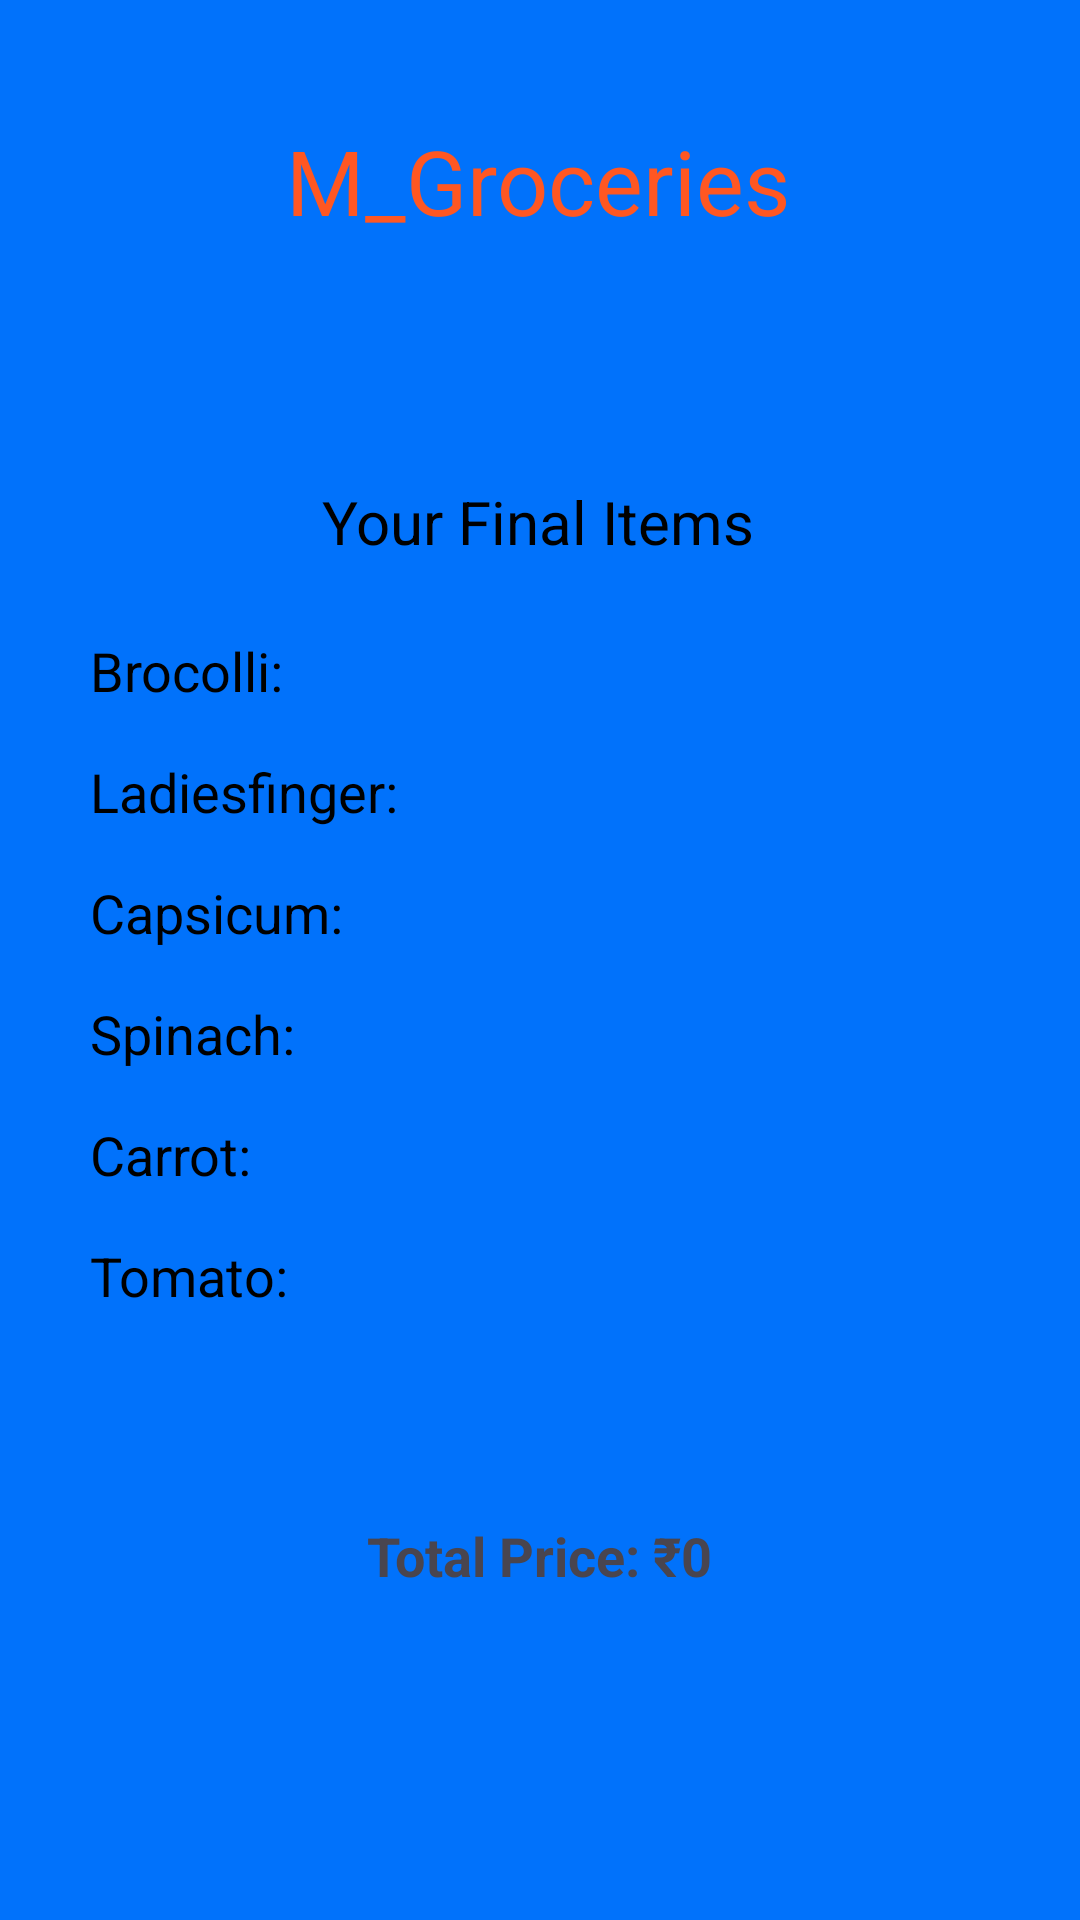

Android layout source for this screen:
<!-- AndroidManifest.xml: application theme Theme.Groceries_mani -->
<!-- res/layout/activity_ireport.xml -->
<?xml version="1.0" encoding="utf-8"?>
<androidx.constraintlayout.widget.ConstraintLayout xmlns:android="http://schemas.android.com/apk/res/android"
    xmlns:app="http://schemas.android.com/apk/res-auto"
    xmlns:tools="http://schemas.android.com/tools"
    android:layout_width="match_parent"
    android:layout_height="match_parent"
    android:background="@color/blue"
    tools:context=".ireport">

    <TextView
        android:id="@+id/titleTextView"
        android:layout_width="wrap_content"
        android:layout_height="wrap_content"
        android:layout_marginTop="40dp"
        android:text="M_Groceries"
        android:textColor="@color/orange"
        android:textSize="30sp"
        app:layout_constraintEnd_toEndOf="parent"
        app:layout_constraintHorizontal_bias="0.497"
        app:layout_constraintStart_toStartOf="parent"
        app:layout_constraintTop_toTopOf="parent" />

    <TextView
        android:id="@+id/slogan"
        android:layout_width="wrap_content"
        android:layout_height="wrap_content"
        android:layout_marginTop="80dp"
        android:text="Your Final Items"
        android:textColor="@color/black"
        android:textSize="20sp"
        app:layout_constraintEnd_toEndOf="parent"
        app:layout_constraintHorizontal_bias="0.498"
        app:layout_constraintStart_toStartOf="parent"
        app:layout_constraintTop_toBottomOf="@+id/titleTextView" />

    
    <TextView
        android:id="@+id/processorTextView"
        android:layout_width="wrap_content"
        android:layout_height="wrap_content"
        android:layout_marginTop="24dp"
        android:paddingLeft="30dp"
        android:text="Brocolli:"
        android:textColor="@color/black"
        android:textSize="18sp"
        app:layout_constraintStart_toStartOf="parent"
        app:layout_constraintTop_toBottomOf="@+id/slogan" />

    <TextView
        android:id="@+id/graphicsCardTextView"
        android:layout_width="wrap_content"
        android:layout_height="wrap_content"
        android:layout_marginTop="16dp"
        android:paddingLeft="30dp"
        android:text="Ladiesfinger:"
        android:textColor="@color/black"
        android:textSize="18sp"
        app:layout_constraintStart_toStartOf="parent"
        app:layout_constraintTop_toBottomOf="@+id/processorTextView" />

    

    <TextView
        android:id="@+id/ramTextView"
        android:layout_width="wrap_content"
        android:layout_height="wrap_content"
        android:layout_marginTop="16dp"
        android:paddingLeft="30dp"
        android:text="Capsicum:"
        android:textColor="@color/black"
        android:textSize="18sp"
        app:layout_constraintStart_toStartOf="parent"
        app:layout_constraintTop_toBottomOf="@+id/graphicsCardTextView" />

    <TextView
        android:id="@+id/motherboardTextView"
        android:layout_width="wrap_content"
        android:layout_height="wrap_content"
        android:layout_marginTop="16dp"
        android:paddingLeft="30dp"
        android:text="Spinach:"
        android:textColor="@color/black"
        android:textSize="18sp"
        app:layout_constraintStart_toStartOf="parent"
        app:layout_constraintTop_toBottomOf="@+id/ramTextView" />

    <TextView
        android:id="@+id/ssdTextView"
        android:layout_width="wrap_content"
        android:layout_height="wrap_content"
        android:layout_marginTop="16dp"
        android:paddingLeft="30dp"
        android:text="Carrot:"
        android:textColor="@color/black"
        android:textSize="18sp"
        app:layout_constraintStart_toStartOf="parent"
        app:layout_constraintTop_toBottomOf="@+id/motherboardTextView" />

    <TextView
        android:id="@+id/powerSupplyTextView"
        android:layout_width="wrap_content"
        android:layout_height="wrap_content"
        android:layout_marginTop="16dp"
        android:paddingLeft="30dp"
        android:text="Tomato:"
        android:textColor="@color/black"
        android:textSize="18sp"
        app:layout_constraintStart_toStartOf="parent"
        app:layout_constraintTop_toBottomOf="@+id/ssdTextView" />



    <TextView
        android:id="@+id/totalPriceTextView"
        android:layout_width="wrap_content"
        android:layout_height="wrap_content"
        android:text="Total Price: ₹0"
        android:textSize="18sp"
        android:textStyle="bold"
        app:layout_constraintBottom_toBottomOf="parent"
        app:layout_constraintEnd_toEndOf="parent"
        app:layout_constraintStart_toStartOf="parent"
        app:layout_constraintTop_toBottomOf="@id/ssdTextView" />

</androidx.constraintlayout.widget.ConstraintLayout>
<!-- resources referenced by this layout -->
<resources>
  <color name="black">#FF000000</color>
  <color name="blue">#0172FB</color>
  <color name="orange">#FF5722</color>
  <style name="Theme.Groceries_mani" parent="Base.Theme.Groceries_mani" />
  <style name="Base.Theme.Groceries_mani" parent="Theme.Material3.DayNight.NoActionBar">
          <item name="colorPrimary">@color/black</item>
          <item name="colorPrimaryVariant">@color/black</item>
          <item name="android:statusBarColor">@color/black</item>
      </style>
</resources>
